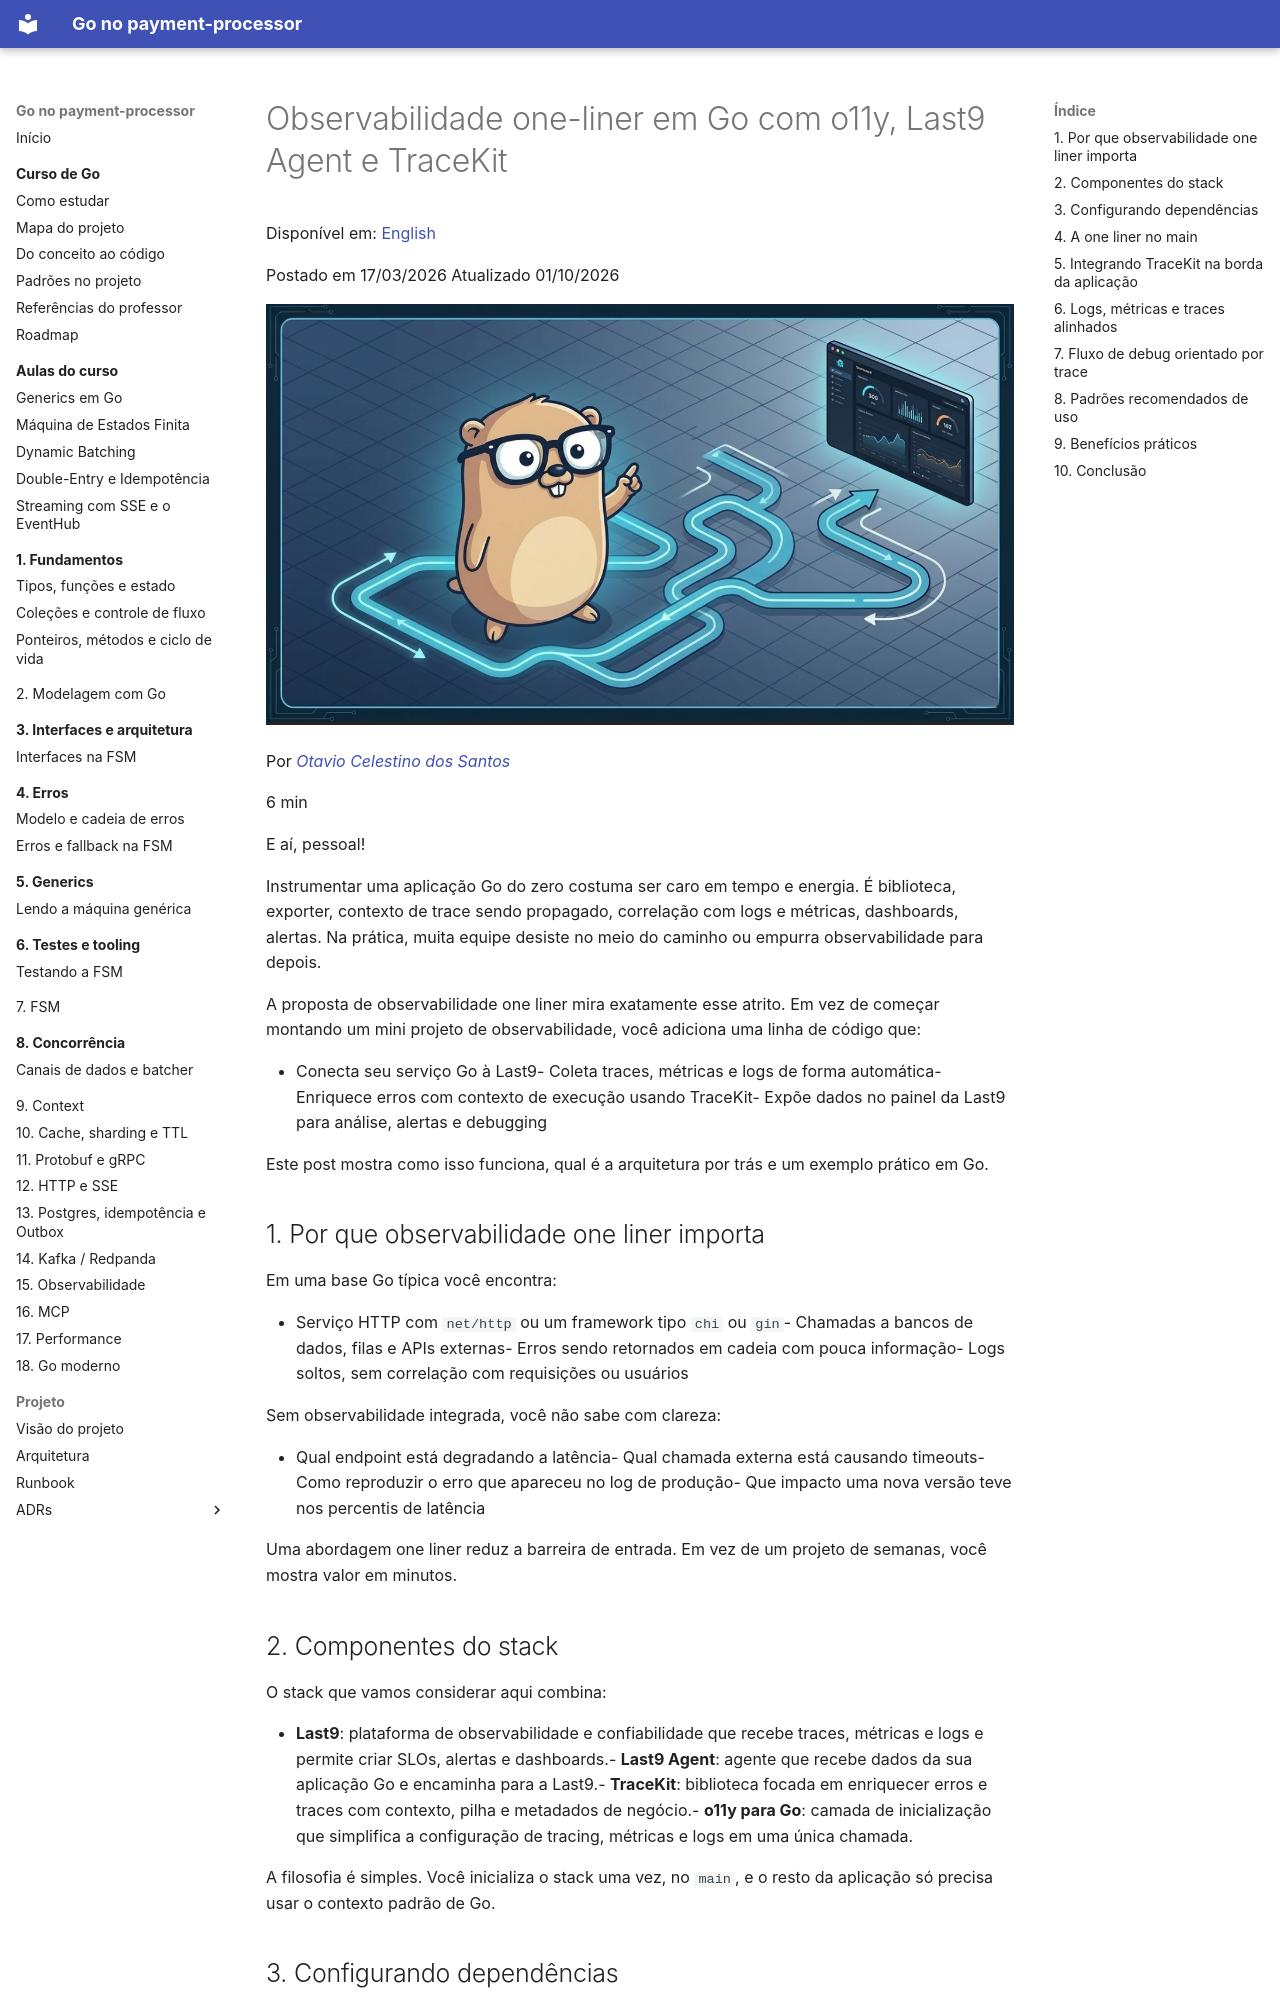

repository: racascao/sistema_pagamento_com_antifraude · page: artigos-completos/pt/observabilidade-one-liner-go-o11y-last9-tracekit/index.html · generator: mkdocs

---
title: "Observabilidade one-liner em Go com o11y, Last9 Agent e TraceKit"
source: "https://huncoding.com/observabilidade-one-liner-go-o11y-last9-tracekit/"
author: "Otavio Celestino dos Santos"
language: "pt-br"
date: "2026-03-17"
tags: []
---

# Observabilidade one-liner em Go com o11y, Last9 Agent e TraceKit

Disponível em:   [English](https://huncoding.com/observability-one-liner-go-o11y-last9-tracekit-en/)

Postado em  17/03/2026    Atualizado  01/10/2026  

[![Preview Image](../assets/images/2026-03-17-observabilidade-one-liner-go-o11y-last9-tracekit-0027aeeb1ad7.png)](../assets/images/2026-03-17-observabilidade-one-liner-go-o11y-last9-tracekit-0027aeeb1ad7.png)

Por  *[Otavio Celestino dos Santos](https://github.com/HunCoding)*  

6 min

E aí, pessoal!

Instrumentar uma aplicação Go do zero costuma ser caro em tempo e energia. É biblioteca, exporter, contexto de trace sendo propagado, correlação com logs e métricas, dashboards, alertas. Na prática, muita equipe desiste no meio do caminho ou empurra observabilidade para depois.

A proposta de observabilidade one liner mira exatamente esse atrito. Em vez de começar montando um mini projeto de observabilidade, você adiciona uma linha de código que:

- Conecta seu serviço Go à Last9- Coleta traces, métricas e logs de forma automática- Enriquece erros com contexto de execução usando TraceKit- Expõe dados no painel da Last9 para análise, alertas e debugging

Este post mostra como isso funciona, qual é a arquitetura por trás e um exemplo prático em Go.

## 1. Por que observabilidade one liner importa

Em uma base Go típica você encontra:

- Serviço HTTP com `net/http` ou um framework tipo `chi` ou `gin`- Chamadas a bancos de dados, filas e APIs externas- Erros sendo retornados em cadeia com pouca informação- Logs soltos, sem correlação com requisições ou usuários

Sem observabilidade integrada, você não sabe com clareza:

- Qual endpoint está degradando a latência- Qual chamada externa está causando timeouts- Como reproduzir o erro que apareceu no log de produção- Que impacto uma nova versão teve nos percentis de latência

Uma abordagem one liner reduz a barreira de entrada. Em vez de um projeto de semanas, você mostra valor em minutos.

## 2. Componentes do stack

O stack que vamos considerar aqui combina:

- **Last9**: plataforma de observabilidade e confiabilidade que recebe traces, métricas e logs e permite criar SLOs, alertas e dashboards.- **Last9 Agent**: agente que recebe dados da sua aplicação Go e encaminha para a Last9.- **TraceKit**: biblioteca focada em enriquecer erros e traces com contexto, pilha e metadados de negócio.- **o11y para Go**: camada de inicialização que simplifica a configuração de tracing, métricas e logs em uma única chamada.

A filosofia é simples. Você inicializa o stack uma vez, no `main`, e o resto da aplicação só precisa usar o contexto padrão de Go.
